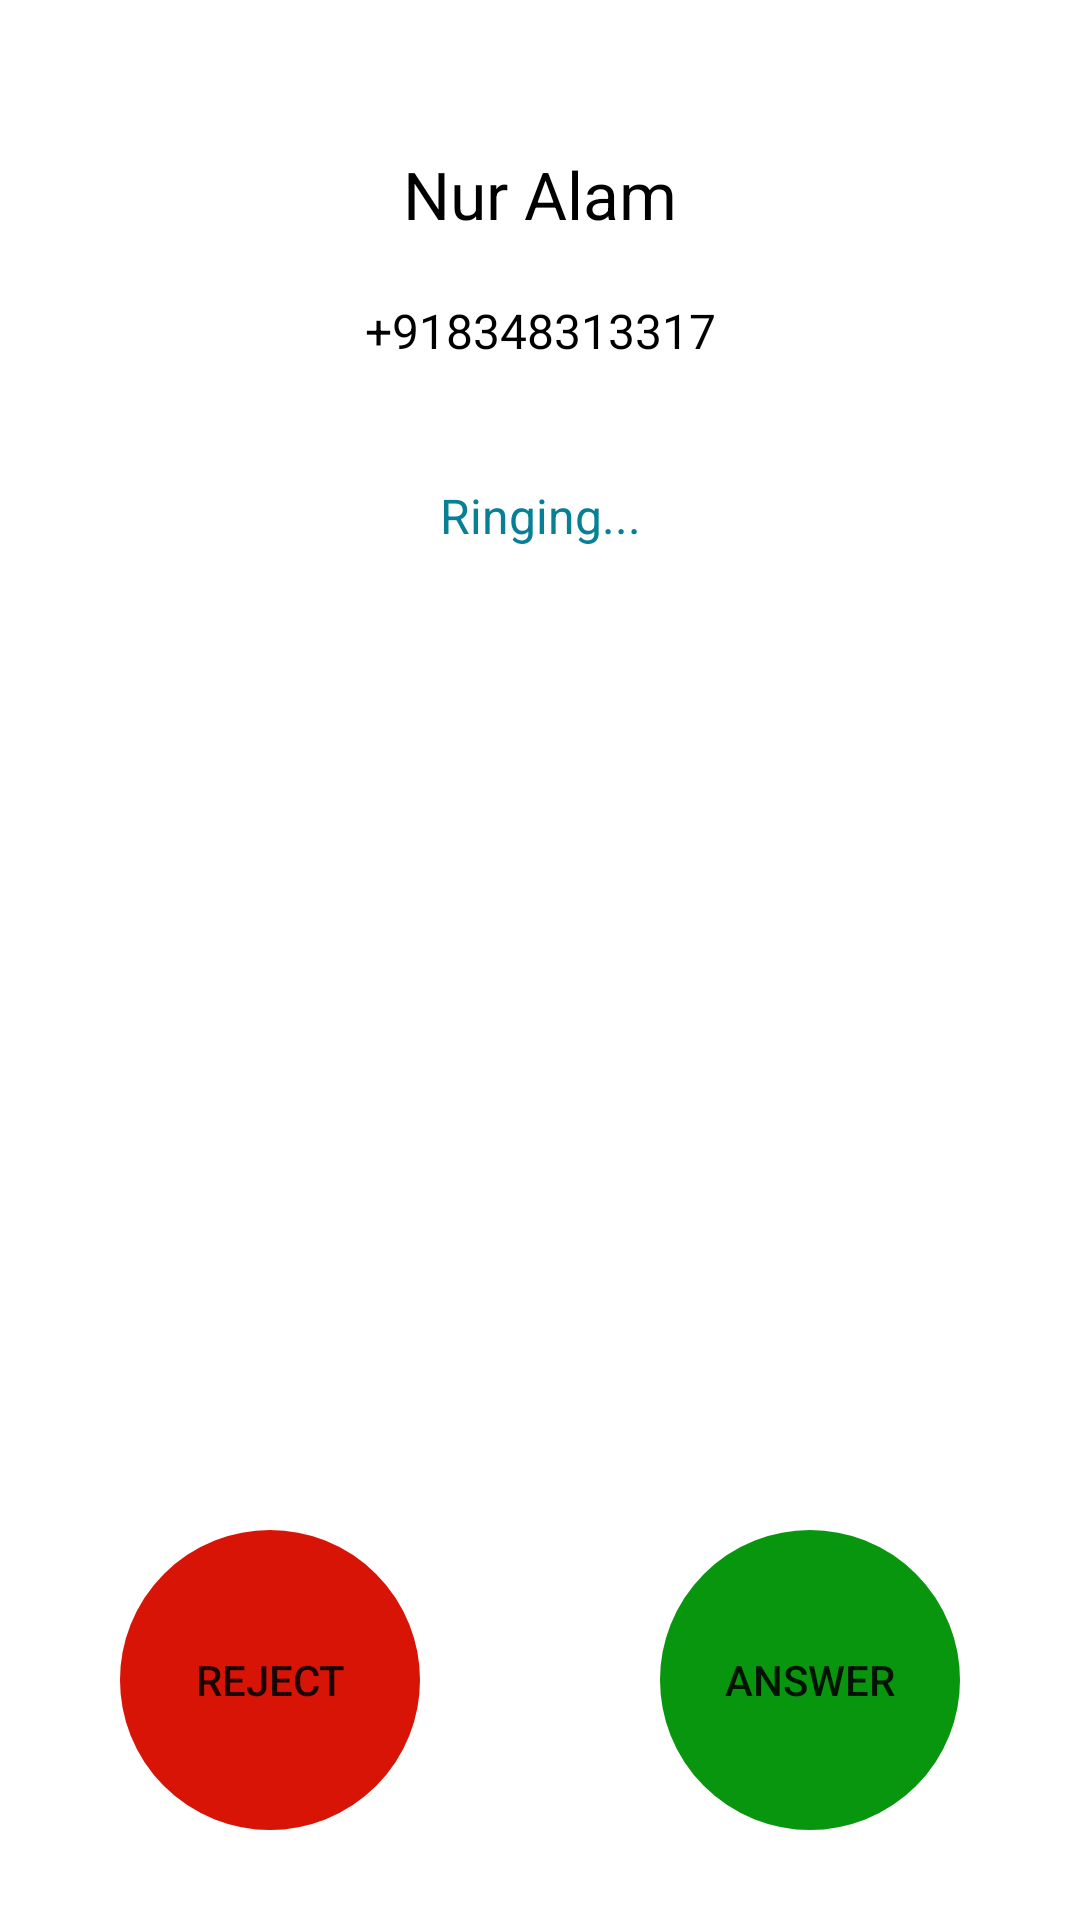

The Android layout XML behind this screen, and the referenced resources:
<!-- AndroidManifest.xml: application theme Theme.Phone -->
<!-- res/layout/activity_calling.xml -->
<?xml version="1.0" encoding="utf-8"?>
<RelativeLayout xmlns:android="http://schemas.android.com/apk/res/android"
    xmlns:tools="http://schemas.android.com/tools"
    android:layout_width="match_parent"
    android:layout_height="match_parent"
    xmlns:app="http://schemas.android.com/apk/res-auto"
    tools:context=".activities.callingactivities.CallActivity">

    <RelativeLayout
        android:id="@+id/inProgressCallRLView"
        android:visibility="gone"
        android:layout_width="match_parent"
        android:layout_height="match_parent">

        <LinearLayout
            android:layout_width="match_parent"
            android:layout_height="wrap_content"
            android:gravity="center"
            android:padding="10dp"
            android:layout_marginTop="40dp"
            android:orientation="vertical">

            <TextView
                android:layout_width="match_parent"
                android:layout_height="wrap_content"
                android:id="@+id/callerName"
                android:textSize="20sp"
                android:textColor="@color/black"
                android:textAlignment="center"
                android:text="Nur Alam"
                tools:ignore="HardcodedText" />
            <TextView
                android:layout_width="match_parent"
                android:layout_height="wrap_content"
                android:id="@+id/callerPhoneNumber"
                android:textSize="16sp"
                android:textColor="@color/black"
                android:textAlignment="center"
                android:paddingBottom="20dp"
                android:paddingTop="20dp"
                android:text="+918348313317"
                tools:ignore="HardcodedText" />
            <TextView
                android:layout_width="match_parent"
                android:layout_height="wrap_content"
                android:id="@+id/callingDuration"
                android:textSize="14sp"
                android:textStyle="bold"
                android:textColor="@color/darkGrey"
                android:textAlignment="center"
                android:text="1:22:30"
                tools:ignore="HardcodedText" />
            <TextView
                android:layout_width="match_parent"
                android:layout_height="wrap_content"
                android:id="@+id/callingStatus"
                android:textSize="16sp"
                android:textColor="@color/green"
                android:textAlignment="center"
                android:text="Connecting..."
                android:layout_marginTop="20dp"
                tools:ignore="HardcodedText" />

        </LinearLayout>

        <LinearLayout
            android:layout_width="match_parent"
            android:layout_height="wrap_content"
            android:gravity="center"
            android:layout_above="@+id/endCallBtn"
            android:layout_marginBottom="80dp"
            android:orientation="vertical">

            <LinearLayout
                android:layout_width="match_parent"
                android:layout_height="wrap_content"
                android:gravity="center"
                android:orientation="horizontal"
                android:weightSum="3">
                <Button
                    android:id="@+id/muteBtn"
                    android:layout_width="0dp"
                    android:layout_height="80dp"
                    android:layout_weight="1"
                    android:background="?android:attr/selectableItemBackground"
                    android:drawableTop="@drawable/ic_mic_off"
                    android:text="Mute"
                    android:textSize="11sp"
                    android:paddingTop="10dp"
                    android:textColor="@color/my_theme"
                    tools:ignore="HardcodedText" />
                <Button
                    android:id="@+id/keyPadBtn"
                    android:layout_width="0dp"
                    android:layout_height="80dp"
                    android:layout_weight="1"
                    android:background="?android:attr/selectableItemBackground"
                    android:drawableTop="@drawable/ic_dialpad"
                    android:text="Keypad"
                    android:textSize="11sp"
                    android:paddingTop="10dp"
                    android:textColor="@color/my_theme"
                    tools:ignore="HardcodedText" />
                <Button
                    android:id="@+id/speakerBtn"
                    android:layout_width="0dp"
                    android:layout_height="80dp"
                    android:layout_weight="1"
                    android:background="?android:attr/selectableItemBackground"
                    android:drawableTop="@drawable/ic_volume_up"
                    android:text="Speaker"
                    android:textSize="11sp"
                    android:paddingTop="10dp"
                    android:textColor="@color/my_theme"
                    tools:ignore="HardcodedText" />
            </LinearLayout>

            <LinearLayout
                android:layout_width="match_parent"
                android:layout_height="wrap_content"
                android:gravity="center"
                android:orientation="horizontal"
                android:weightSum="3">
                <Button
                    android:id="@+id/holdBtn"
                    android:layout_width="0dp"
                    android:layout_height="80dp"
                    android:layout_weight="1"
                    android:background="?android:attr/selectableItemBackground"
                    android:drawableTop="@drawable/ic_pause"
                    android:text="Hold"
                    android:textSize="11sp"
                    android:paddingTop="10dp"
                    android:textColor="@color/my_theme"
                    tools:ignore="HardcodedText" />
                <Button
                    android:id="@+id/recordBtn"
                    android:layout_width="0dp"
                    android:layout_height="80dp"
                    android:layout_weight="1"
                    android:background="?android:attr/selectableItemBackground"
                    android:drawableTop="@drawable/ic_record_voice_over"
                    android:text="Record"
                    android:textSize="11sp"
                    android:paddingTop="10dp"
                    android:textColor="@color/my_theme"
                    tools:ignore="HardcodedText" />
                <Button
                    android:id="@+id/addCallBtn"
                    android:layout_width="0dp"
                    android:layout_height="80dp"
                    android:layout_weight="1"
                    android:background="?android:attr/selectableItemBackground"
                    android:drawableTop="@drawable/ic_add_ic_call"
                    android:text="Add Call"
                    android:textSize="11sp"
                    android:paddingTop="10dp"
                    android:textColor="@color/my_theme"
                    tools:ignore="HardcodedText" />
            </LinearLayout>
        </LinearLayout>

        <com.google.android.material.floatingactionbutton.FloatingActionButton
            android:id="@+id/endCallBtn"
            android:layout_width="wrap_content"
            android:layout_height="wrap_content"
            android:layout_gravity="end|bottom"
            android:src="@drawable/ic_call_end_red"
            app:tint="@android:color/white"
            android:contentDescription="End Call"
            android:backgroundTint="@color/red"
            app:borderWidth="0dp"
            android:layout_alignParentBottom="true"
            android:layout_centerHorizontal="true"
            android:layout_marginBottom="35sp"
            tools:ignore="HardcodedText" />

    </RelativeLayout>

    <RelativeLayout
        android:id="@+id/incomingRLView"
        android:layout_width="match_parent"
        android:layout_height="match_parent"
        android:padding="10dp"
        android:layout_marginTop="40dp"
        android:visibility="visible">

        <TextView
            android:layout_width="match_parent"
            android:layout_height="wrap_content"
            android:id="@+id/incomingCallerNameTV"
            android:textSize="22sp"
            android:textColor="@color/black"
            android:textAlignment="center"
            android:text="Nur Alam"
            android:layout_alignParentTop="true"
            tools:ignore="HardcodedText" />

        <TextView
            android:id="@+id/incomingCallerPhoneNumberTV"
            android:layout_width="match_parent"
            android:layout_height="wrap_content"
            android:layout_below="@+id/incomingCallerNameTV"
            android:paddingTop="20dp"
            android:paddingBottom="20dp"
            android:text="+918348313317"
            android:textAlignment="center"
            android:textColor="@color/black"
            android:textSize="16sp"
            tools:ignore="HardcodedText" />

        <TextView
            android:id="@+id/ringingStatus"
            android:layout_width="match_parent"
            android:layout_height="wrap_content"
            android:layout_below="@+id/incomingCallerPhoneNumberTV"
            android:layout_marginTop="20dp"
            android:text="Ringing..."
            android:textAlignment="center"
            android:textColor="@color/my_theme"
            android:textSize="16sp"
            tools:ignore="HardcodedText" />

        <RelativeLayout
            android:layout_alignParentBottom="true"
            android:layout_width="match_parent"
            android:layout_height="wrap_content"
            android:paddingStart="30dp"
            android:paddingEnd="30dp"
            android:layout_marginBottom="20dp">

            <Button
                android:layout_width="100dp"
                android:layout_height="100dp"
                android:id="@+id/rejectCallBtn"
                android:background="@drawable/incoming_call_button_style"
                app:backgroundTint="@color/red"
                android:text="Reject"
                android:layout_alignParentStart="true"
                tools:ignore="HardcodedText" />

            <Button
                android:id="@+id/answerCallBtn"
                android:layout_width="100dp"
                android:layout_height="100dp"
                android:layout_alignParentEnd="true"
                android:background="@drawable/incoming_call_button_style"
                android:text="Answer"
                app:backgroundTint="@color/green"
                tools:ignore="HardcodedText" />

        </RelativeLayout>

    </RelativeLayout>

</RelativeLayout>
<!-- resources referenced by this layout -->
<resources>
  <color name="black">#FF000000</color>
  <color name="darkGrey">#272626</color>
  <color name="green">#08960E</color>
  <color name="my_theme">#078096</color>
  <color name="red">#D81406</color>
  <!-- drawable ic_add_ic_call (drawable) -->
  <vector android:height="24dp" android:tint="#078096"
      android:viewportHeight="24" android:viewportWidth="24"
      android:width="24dp" xmlns:android="http://schemas.android.com/apk/res/android">
      <path android:fillColor="@android:color/white" android:pathData="M20,15.5c-1.25,0 -2.45,-0.2 -3.57,-0.57 -0.35,-0.11 -0.74,-0.03 -1.02,0.24l-2.2,2.2c-2.83,-1.44 -5.15,-3.75 -6.59,-6.59l2.2,-2.21c0.28,-0.26 0.36,-0.65 0.25,-1C8.7,6.45 8.5,5.25 8.5,4c0,-0.55 -0.45,-1 -1,-1H4c-0.55,0 -1,0.45 -1,1 0,9.39 7.61,17 17,17 0.55,0 1,-0.45 1,-1v-3.5c0,-0.55 -0.45,-1 -1,-1zM21,6h-3V3h-2v3h-3v2h3v3h2V8h3z"/>
  </vector>
  <!-- drawable ic_pause (drawable) -->
  <vector android:height="24dp" android:tint="#078096"
      android:viewportHeight="24" android:viewportWidth="24"
      android:width="24dp" xmlns:android="http://schemas.android.com/apk/res/android">
      <path android:fillColor="@android:color/white" android:pathData="M6,19h4L10,5L6,5v14zM14,5v14h4L18,5h-4z"/>
  </vector>
  <!-- drawable ic_record_voice_over (drawable) -->
  <vector android:height="24dp" android:tint="#078096"
      android:viewportHeight="24" android:viewportWidth="24"
      android:width="24dp" xmlns:android="http://schemas.android.com/apk/res/android">
      <path android:fillColor="@android:color/white" android:pathData="M9,9m-4,0a4,4 0,1 1,8 0a4,4 0,1 1,-8 0"/>
      <path android:fillColor="@android:color/white" android:pathData="M9,15c-2.67,0 -8,1.34 -8,4v2h16v-2c0,-2.66 -5.33,-4 -8,-4zM16.76,5.36l-1.68,1.69c0.84,1.18 0.84,2.71 0,3.89l1.68,1.69c2.02,-2.02 2.02,-5.07 0,-7.27zM20.07,2l-1.63,1.63c2.77,3.02 2.77,7.56 0,10.74L20.07,16c3.9,-3.89 3.91,-9.95 0,-14z"/>
  </vector>
  <!-- drawable ic_volume_up (drawable) -->
  <vector android:autoMirrored="true" android:height="24dp"
      android:tint="#078096" android:viewportHeight="24"
      android:viewportWidth="24" android:width="24dp" xmlns:android="http://schemas.android.com/apk/res/android">
      <path android:fillColor="@android:color/white" android:pathData="M3,9v6h4l5,5L12,4L7,9L3,9zM16.5,12c0,-1.77 -1.02,-3.29 -2.5,-4.03v8.05c1.48,-0.73 2.5,-2.25 2.5,-4.02zM14,3.23v2.06c2.89,0.86 5,3.54 5,6.71s-2.11,5.85 -5,6.71v2.06c4.01,-0.91 7,-4.49 7,-8.77s-2.99,-7.86 -7,-8.77z"/>
  </vector>
  <!-- drawable incoming_call_button_style (drawable) -->
  <?xml version="1.0" encoding="utf-8"?>
  <shape xmlns:android="http://schemas.android.com/apk/res/android"
      android:shape="rectangle">
      <corners android:radius="100dp" />
      <stroke android:color="@color/red" android:width="2dp" />
      <padding
          android:bottom="4dp"
          android:left="4dp"
          android:right="4dp"
          android:top="4dp" />
  </shape>
  <style name="Theme.Phone" parent="Theme.MaterialComponents.DayNight.NoActionBar">
          
          <item name="colorPrimary">@color/my_theme</item>
          <item name="colorPrimaryVariant">@color/purple_700</item>
          <item name="colorOnPrimary">@color/black</item>
          
          <item name="colorSecondary">@color/teal_200</item>
          <item name="colorSecondaryVariant">@color/teal_700</item>
          <item name="colorOnSecondary">@color/black</item>
          
          <item name="android:statusBarColor" tools:targetApi="l">@color/black</item>
          
          <item name="android:forceDarkAllowed" tools:targetApi="q">false</item>
      </style>
  <color name="purple_700">#FF3700B3</color>
  <color name="teal_200">#FF03DAC5</color>
  <color name="teal_700">#FF018786</color>
</resources>
